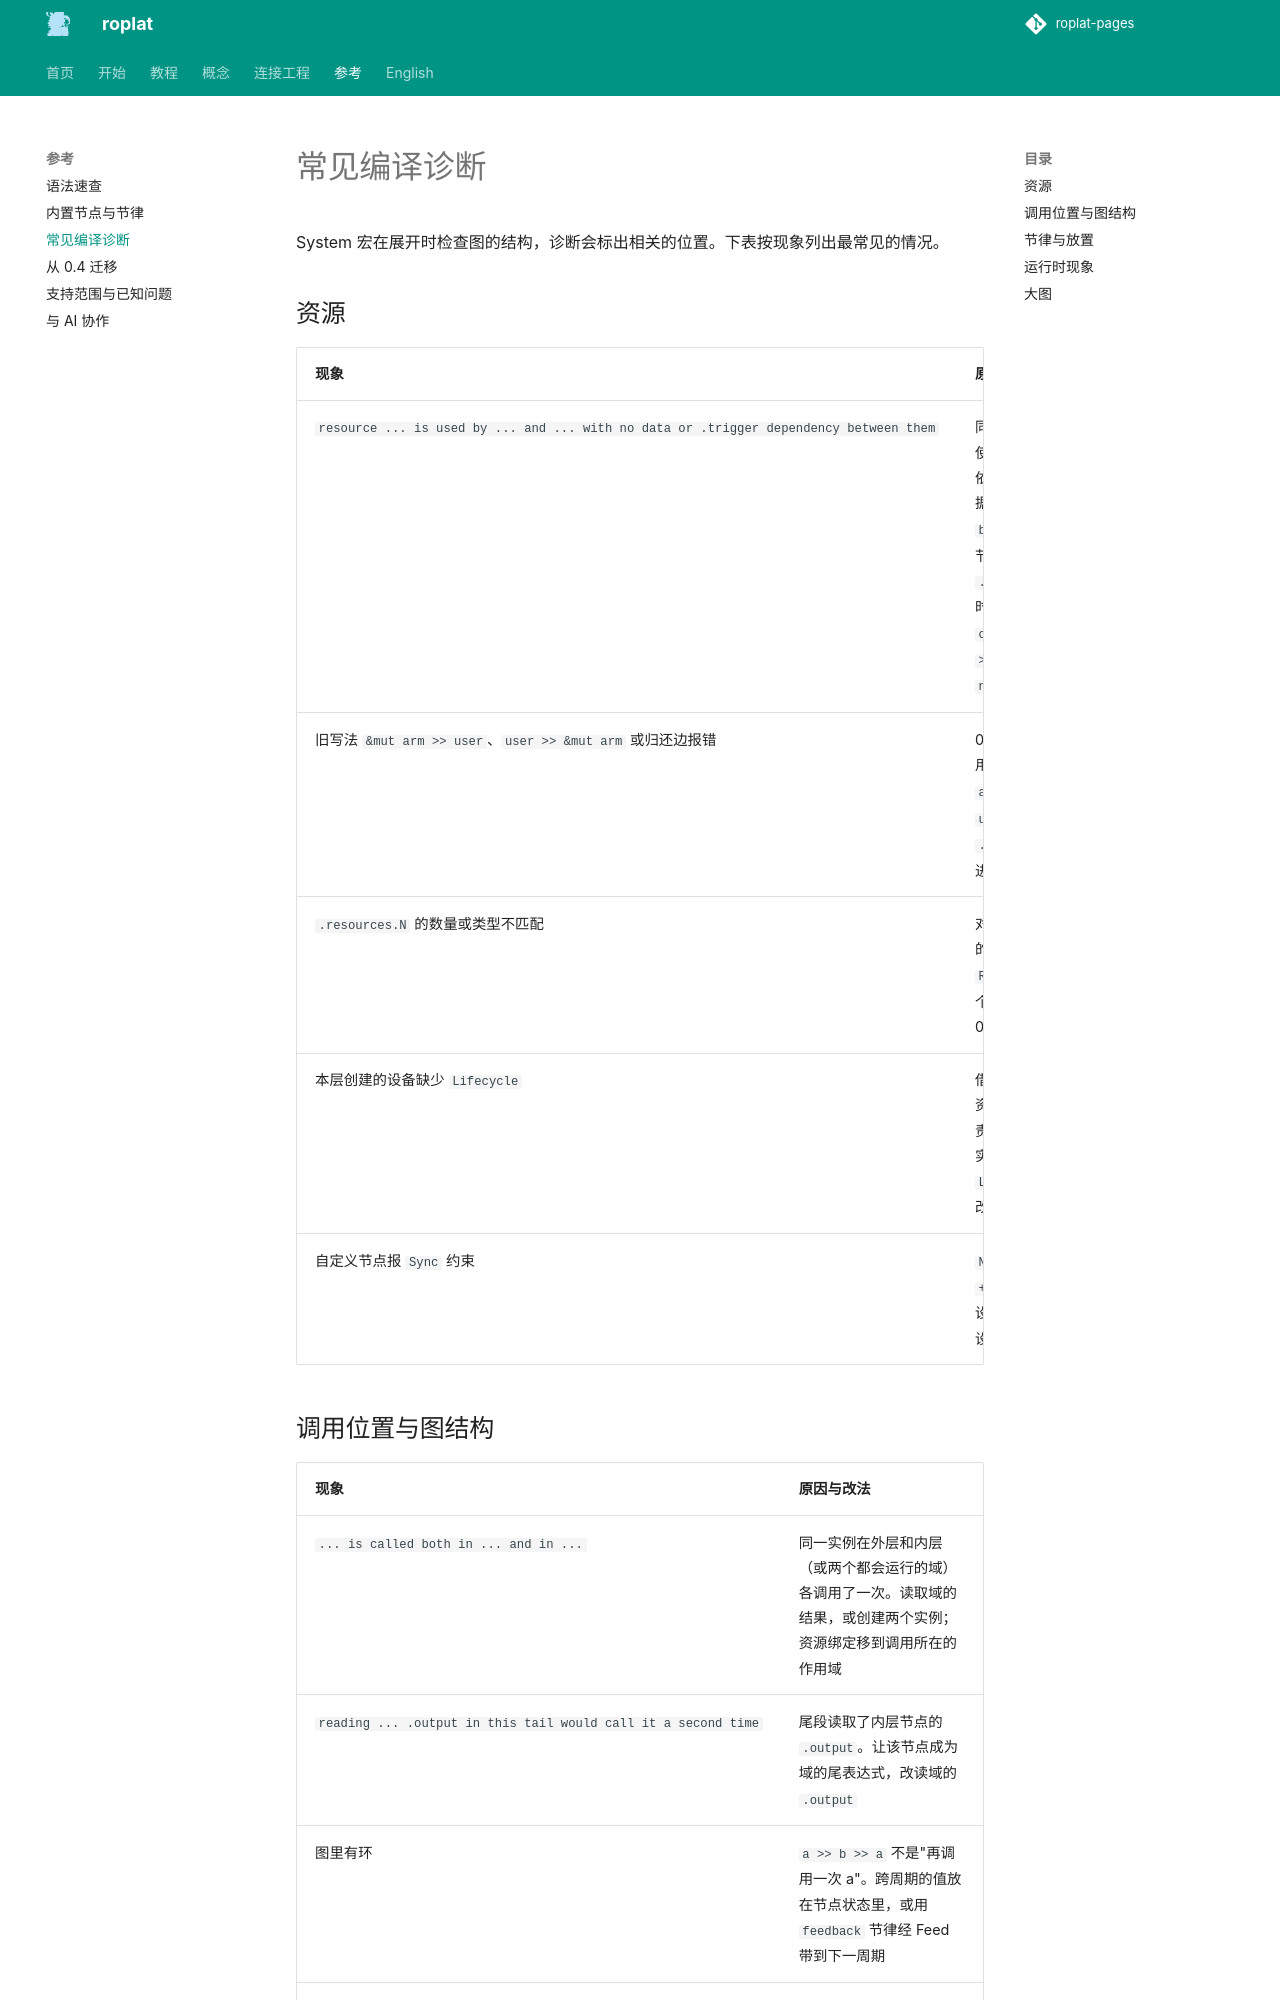

repository: Robot-Exp-Platform/roplat-pages · page: reference/diagnostics/index.html · generator: mkdocs

# 常见编译诊断

System 宏在展开时检查图的结构，诊断会标出相关的位置。下表按现象列出最常见的情况。

## 资源

| 现象 | 原因与改法 |
|---|---|
| `resource ... is used by ... and ... with no data or .trigger dependency between them` | 同一设备的两个使用者之间没有依赖。补一条数据边或 `a >> b.trigger;`；节律结果用 `.outcome` 处理时写 `child.outcome >> next.trigger;` |
| 旧写法 `&mut arm >> user`、`user >> &mut arm` 或归还边报错 | 0.5 改为独立借用通道：`&mut arm >> user.resources.0;`，设备不放进 Input/Output |
| `.resources.N` 的数量或类型不匹配 | 对照节点或节律的 `type Resources`，逐个连接，槽号从 0 连续 |
| 本层创建的设备缺少 `Lifecycle` | 借出本层创建的资源时，本层负责启停；为设备实现 `Lifecycle`，或改为参数传入 |
| 自定义节点报 `Sync` 约束 | `Node` 要求 `Send + Sync`，持有设备的节点需要设备类型满足它 |
